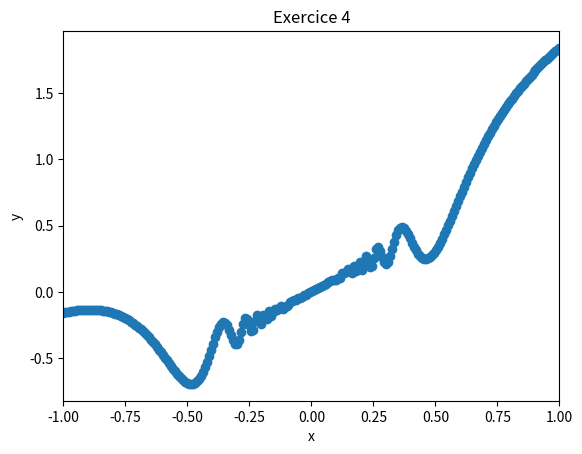

Write the Python code that produced this figure.
#!/usr/bin/env python
# -*- coding: utf-8 -*-


# TODO: Importez vos modules ici
import math

import numpy as np
import matplotlib.pyplot as plt
import scipy.integrate as integrate


# TODO: Définissez vos fonctions ici (il en manque quelques unes)
def linear_values() -> np.ndarray:
    return np.linspace(-1.3, 2.5, num=64)


def coordinate_conversion(cartesian_coordinates: np.ndarray) -> np.ndarray:
    return np.array([(np.sqrt(c[0]**2 + c[1]**2), np.arctan2(c[1], c[0])) for c in cartesian_coordinates])


def find_closest_index(values: np.ndarray, number: float) -> int:
    return np.abs(values - number).argmin()

def create_plot():
    x = np.linspace(-1, 1, num=250)
    y = (x **2) * np.sin(1/x**2) + x
    plt.scatter(x, y)
    plt.xlim((-1, 1))
    plt.title("Exercice 4")
    plt.xlabel("x")
    plt.ylabel("y")
    plt.show()

if __name__ == '__main__':
    # TODO: Appelez vos fonctions ici
    print(linear_values())
    print(coordinate_conversion(np.array([(0, 0), (10, 10), (2, -1)])))
    print(find_closest_index(np.array([1, 3, 8, 10]), 9.5))
    create_plot()
